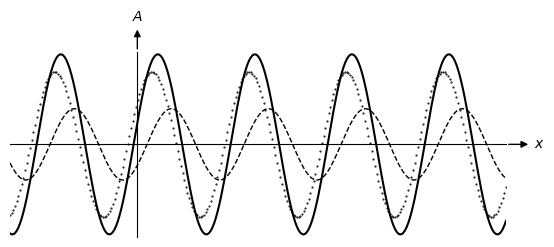

Reproduce this figure in Python.
# FS acoustic wave propagation plots using sum of sinusoids solution, 2017-01-17

import numpy as np
import matplotlib.pyplot as plt
import math

fig = plt.figure()
ax = plt.gca()

#-- Set axis spines at 0
for spine in ['left', 'bottom']:
    ax.spines[spine].set_position('zero')

#-- Hide the other spines...
for spine in ['right', 'top']:
    ax.spines[spine].set_color('none')

#-- Decorate the spines
arrow_length = 20 # In points

#-- X-axis arrow
ax.annotate('$x$', xy=(1, 0), xycoords=('axes fraction', 'data'), 
            xytext=(arrow_length, 0), textcoords='offset points',
            ha='left', va='center',
            arrowprops=dict(arrowstyle='<|-', fc='black'))

#-- Y-axis arrow
ax.annotate('$A$', xy=(0, 1), xycoords=('data', 'axes fraction'), 
            xytext=(0, arrow_length), textcoords='offset points',
            ha='center', va='bottom',
            arrowprops=dict(arrowstyle='<|-', fc='black'))

#-- Plot
ax.axis([-5.25*np.pi/2, 7.6*np.pi, -6, +6])
ax.grid(False)
ax.set_aspect(1)


# Turn off ticks
ax.set_yticks([])
ax.set_xticks([])

# Turn off tick labels
ax.set_yticklabels([])
ax.set_xticklabels([])

#-- Function
Theta = np.linspace(-5.25*np.pi/2, 7.6*np.pi, 300)

R = 0.33

AmplitudeBefore = 7*R*np.sin(Theta-np.pi/5)
ax.plot(Theta, AmplitudeBefore, 'k--', linewidth=1)

AmplitudeAfter = 7*(1-R)*np.sin(Theta+np.pi/5)
ax.plot(Theta, AmplitudeAfter, 'k.', markersize=1)

ax.plot(Theta, AmplitudeBefore+AmplitudeAfter, 'k-', linewidth=1.5)

plt.savefig("plot.png", dpi=600, bbox_inches='tight')

plt.show()
